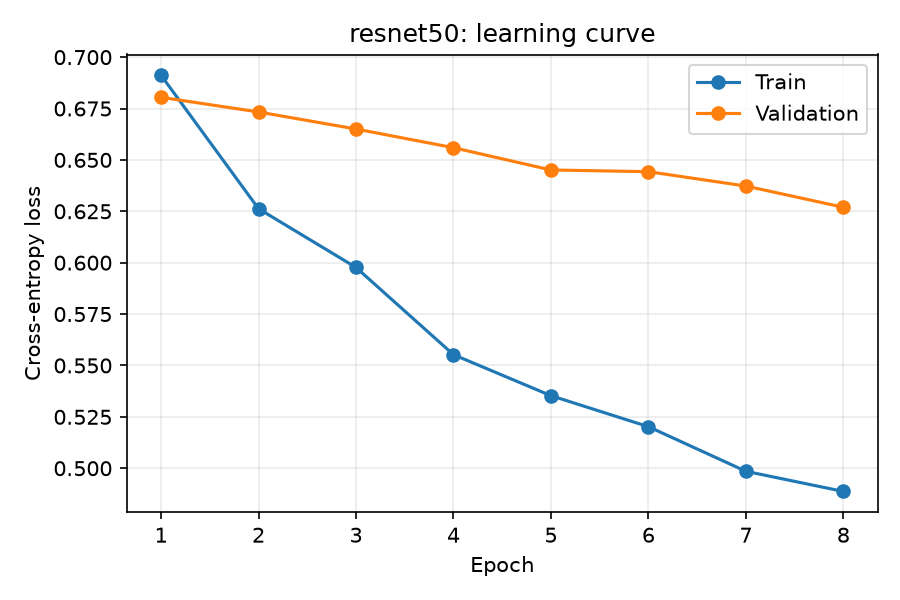

The file beside this chart, header and first rows:
epoch, train_loss, validation_loss
1, 0.6912, 0.6805
2, 0.6263, 0.6733
3, 0.5977, 0.665
4, 0.5553, 0.6559
5, 0.5353, 0.6451
6, 0.5202, 0.6443
7, 0.4985, 0.6373
8, 0.4887, 0.627
